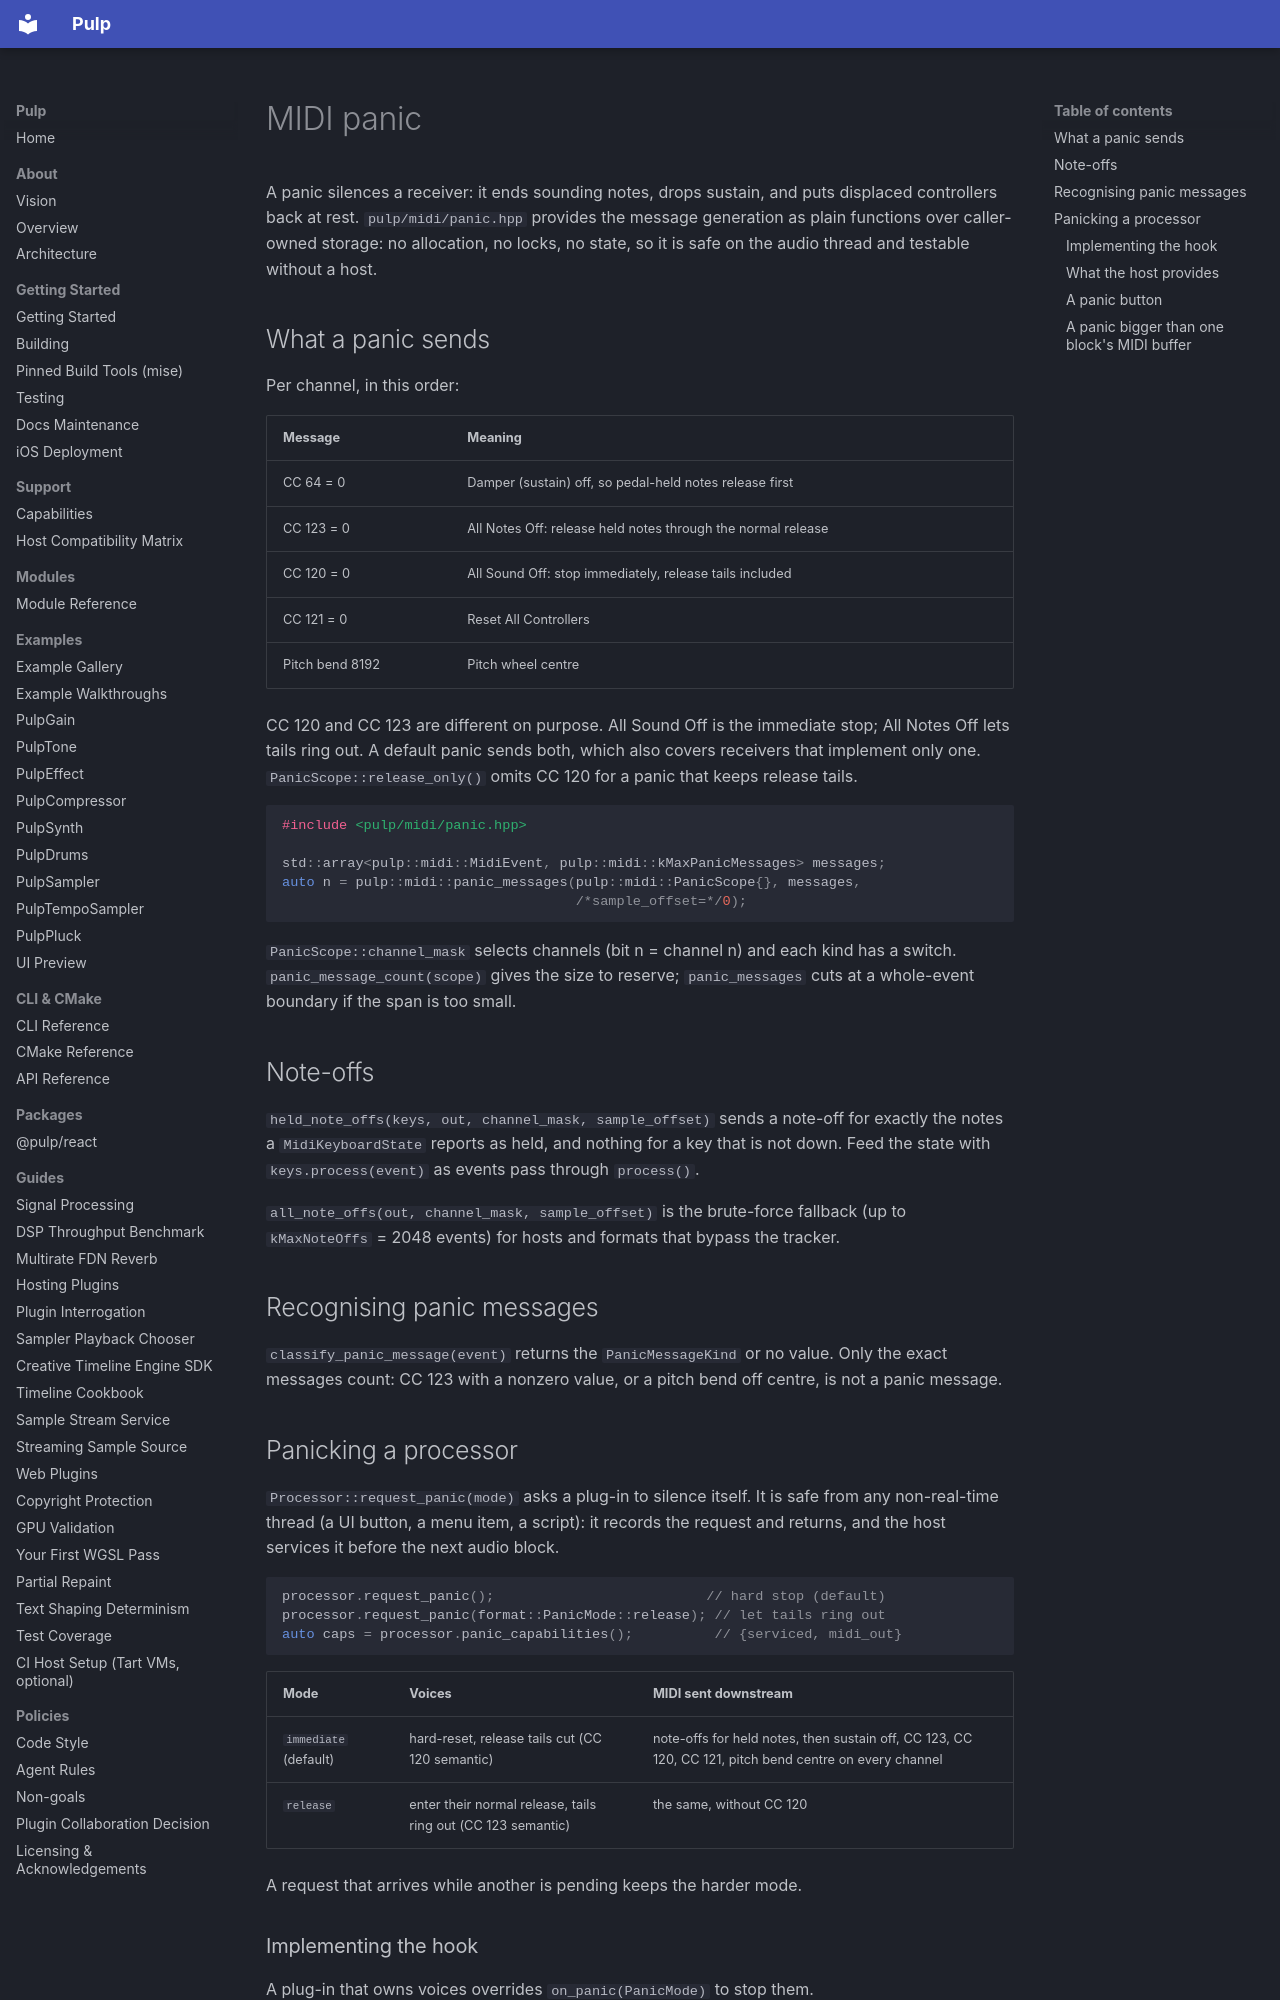

repository: Generous-Corp/pulp · page: guides/midi-panic.html · generator: mkdocs

# MIDI panic

A panic silences a receiver: it ends sounding notes, drops sustain, and puts
displaced controllers back at rest. `pulp/midi/panic.hpp` provides the message
generation as plain functions over caller-owned storage: no allocation, no
locks, no state, so it is safe on the audio thread and testable without a host.

## What a panic sends

Per channel, in this order:

| Message | Meaning |
|---|---|
| CC 64 = 0 | Damper (sustain) off, so pedal-held notes release first |
| CC 123 = 0 | All Notes Off: release held notes through the normal release |
| CC 120 = 0 | All Sound Off: stop immediately, release tails included |
| CC 121 = 0 | Reset All Controllers |
| Pitch bend 8192 | Pitch wheel centre |

CC 120 and CC 123 are different on purpose. All Sound Off is the immediate
stop; All Notes Off lets tails ring out. A default panic sends both, which also
covers receivers that implement only one. `PanicScope::release_only()` omits
CC 120 for a panic that keeps release tails.

```cpp
#include <pulp/midi/panic.hpp>

std::array<pulp::midi::MidiEvent, pulp::midi::kMaxPanicMessages> messages;
auto n = pulp::midi::panic_messages(pulp::midi::PanicScope{}, messages,
                                    /*sample_offset=*/0);
```

`PanicScope::channel_mask` selects channels (bit n = channel n) and each kind
has a switch. `panic_message_count(scope)` gives the size to reserve;
`panic_messages` cuts at a whole-event boundary if the span is too small.

## Note-offs

`held_note_offs(keys, out, channel_mask, sample_offset)` sends a note-off for
exactly the notes a `MidiKeyboardState` reports as held, and nothing for a key
that is not down. Feed the state with `keys.process(event)` as events pass
through `process()`.

`all_note_offs(out, channel_mask, sample_offset)` is the brute-force fallback
(up to `kMaxNoteOffs` = 2048 events) for hosts and formats that bypass the
tracker.

## Recognising panic messages

`classify_panic_message(event)` returns the `PanicMessageKind` or no value.
Only the exact messages count: CC 123 with a nonzero value, or a pitch bend off
centre, is not a panic message.

## Panicking a processor

`Processor::request_panic(mode)` asks a plug-in to silence itself. It is safe
from any non-real-time thread (a UI button, a menu item, a script): it records
the request and returns, and the host services it before the next audio block.

```cpp
processor.request_panic();                          // hard stop (default)
processor.request_panic(format::PanicMode::release); // let tails ring out
auto caps = processor.panic_capabilities();          // {serviced, midi_out}
```

| Mode | Voices | MIDI sent downstream |
|---|---|---|
| `immediate` (default) | hard-reset, release tails cut (CC 120 semantic) | note-offs for held notes, then sustain off, CC 123, CC 120, CC 121, pitch bend centre on every channel |
| `release` | enter their normal release, tails ring out (CC 123 semantic) | the same, without CC 120 |

A request that arrives while another is pending keeps the harder mode.

### Implementing the hook

A plug-in that owns voices overrides `on_panic(PanicMode)` to stop them.
`midi::Synthesiser::panic(bool immediate)` is the one-line implementation:

```cpp
void on_panic(format::PanicMode mode) override {
    synth_.panic(mode == format::PanicMode::immediate);
}
```

`on_panic` runs on the audio thread before `process()`, so it must not
allocate or lock. The default does nothing.
